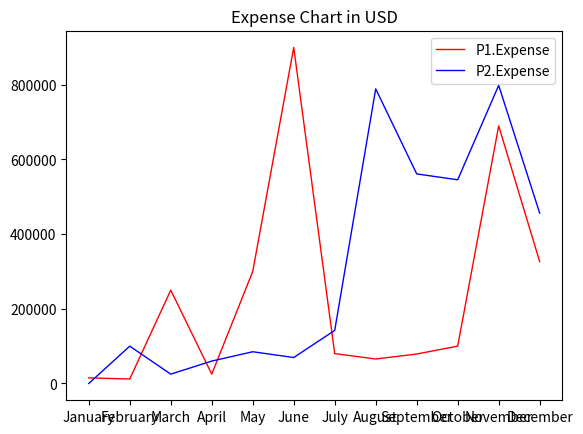

Here is the Python script that generated this plot:
import matplotlib.pyplot as plt
a1=['January', 'February', 'March', 'April', 'May', 'June', 'July','August', 'September', 'October', 'November', 'December']
a2=[15000,12000,250000,25000,300000,900000,80000,65555,78942,100000,690000,326512]
a3=[0,100000,25000,60000,85002,69523,142222,789131,561322,545613,798456,456321]
plt.plot(a1,a2,label="P1.Expense",color="Red",linewidth=1)
plt.plot(a1,a3,label="P2.Expense",color="Blue",linewidth=1)
plt.title("Expense Chart in USD")
plt.legend()
plt.show()